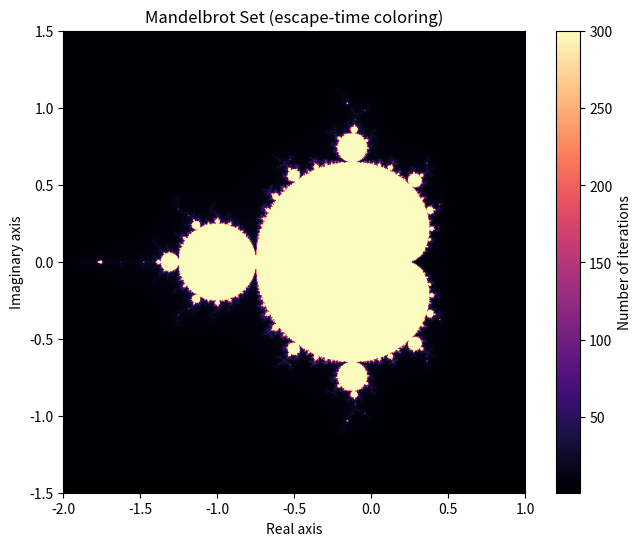

Write Python code to recreate this figure.
import numpy as np
import matplotlib.pyplot as plt

width = 800
height = 600

max_iter = 300

x_min = -2.0
x_max = 1.0

y_min = -1.5
y_max = 1.5

image = np.zeros((height, width))

for i in range(height):
    y = y_min + i * (y_max - y_min) / (height - 1)
    for j in range(width):
        x = x_min + j * (x_max - x_min) / (width - 1)
        c = complex(x, y)

        z = 0 + 0j
        iter_count = 0
        while abs(z) <= 2 and iter_count < max_iter:
            z = z*z + c
            iter_count += 1
        image[i, j] = iter_count


plt.figure(figsize=(8, 6))
plt.imshow(
    image,
    extent=(x_min, x_max, y_min, y_max),
    origin="lower",
    cmap="magma"
)
plt.xlabel("Real axis")
plt.ylabel("Imaginary axis")
plt.title("Mandelbrot Set (escape-time coloring)")
plt.colorbar(label="Number of iterations")
plt.show()